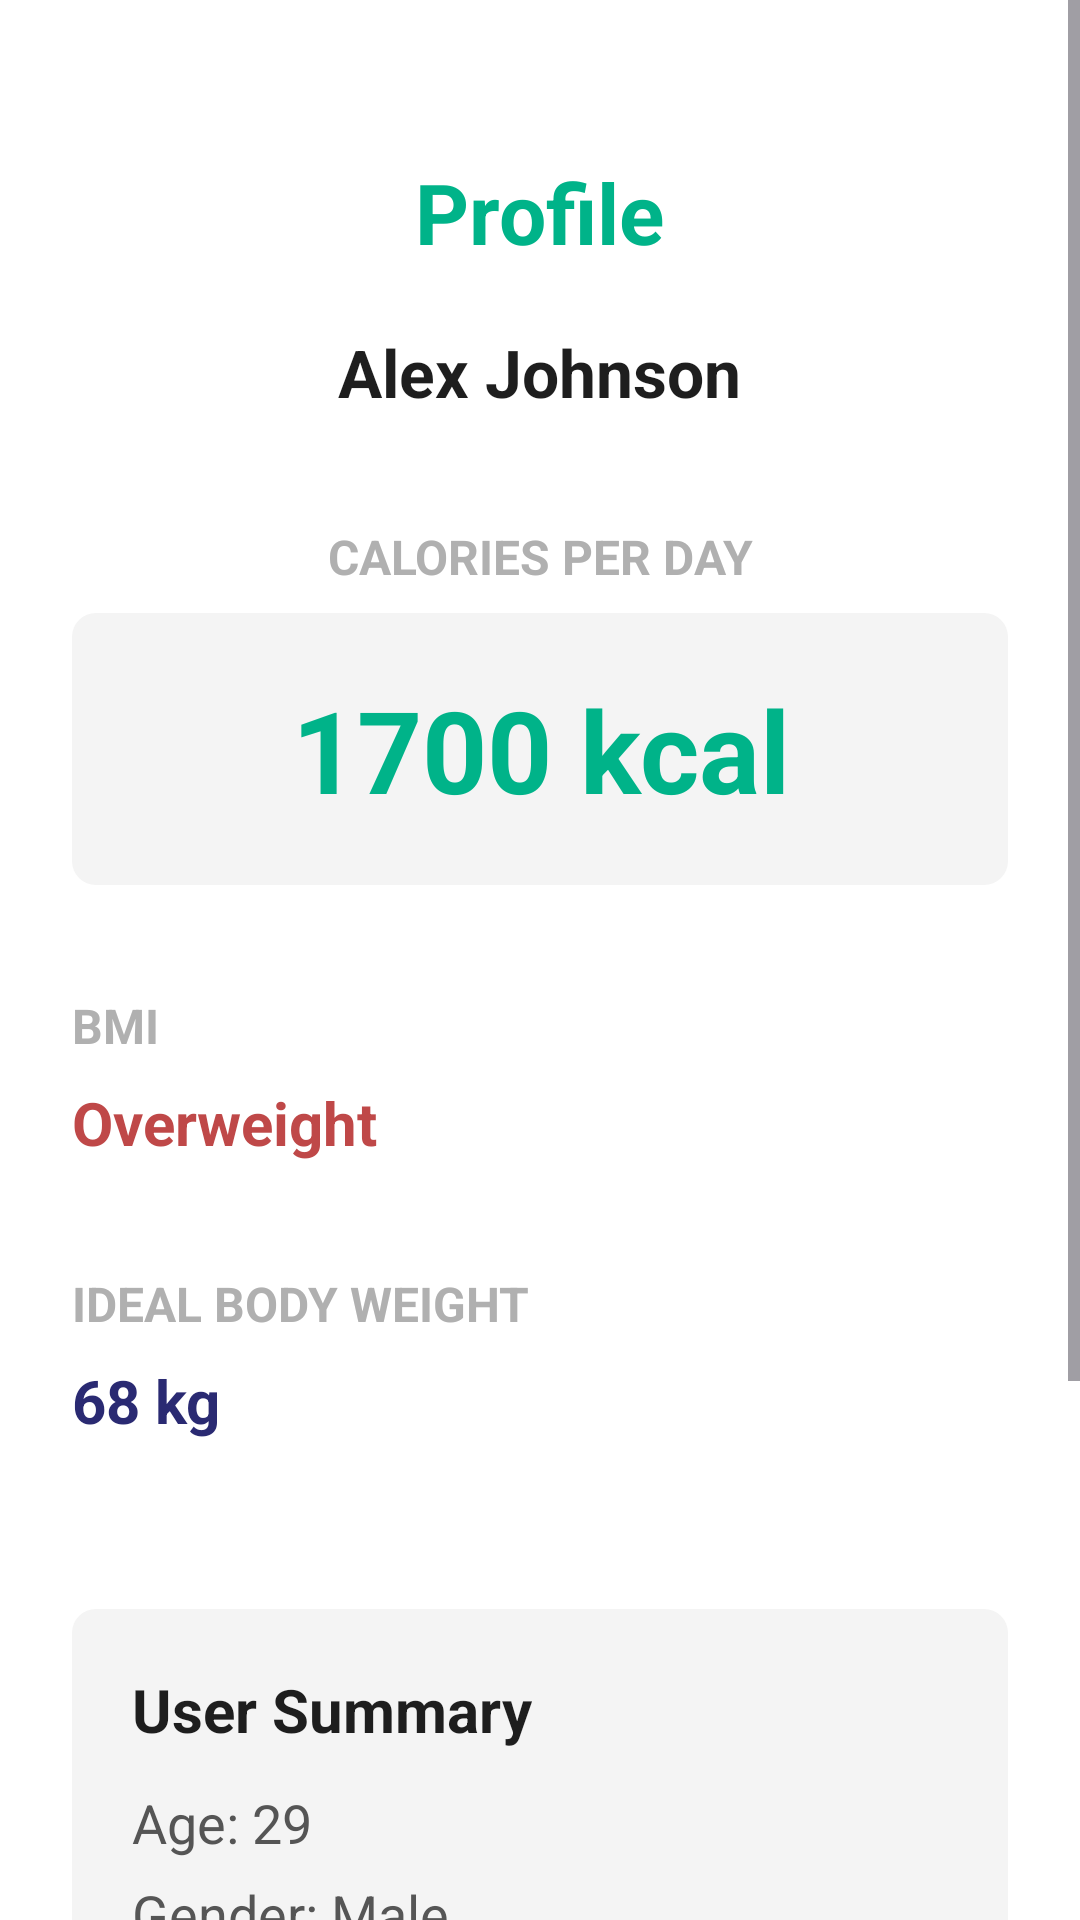

Here is an Android app screen rendered from its layout file. Give the layout XML and the strings, colors and styles it references.
<!-- AndroidManifest.xml: application theme Theme.DishDetective_xml -->
<!-- res/layout/fragment_profile_details.xml -->
<ScrollView xmlns:android="http://schemas.android.com/apk/res/android"
    android:layout_width="match_parent"
    android:layout_height="match_parent"
    android:background="#FFFFFF"
    android:fillViewport="true">

    <LinearLayout
        android:layout_width="match_parent"
        android:layout_height="wrap_content"
        android:orientation="vertical"
        android:paddingStart="24dp"
        android:paddingEnd="24dp"
        android:paddingTop="16dp"
        android:paddingBottom="16dp">

        
        <TextView
            android:id="@+id/profileHeader"
            android:layout_width="wrap_content"
            android:layout_height="wrap_content"
            android:text="Profile"
            android:textSize="28sp"
            android:textStyle="bold"
            android:textColor="#00b389"
            android:gravity="center"
            android:layout_gravity="center_horizontal"
            android:layout_marginTop="36dp"
            android:layout_marginBottom="12dp" />

        
        <TextView
            android:id="@+id/username"
            android:layout_width="wrap_content"
            android:layout_height="wrap_content"
            android:text="Alex Johnson"
            android:textSize="22sp"
            android:textStyle="bold"
            android:textColor="#1E1E1E"
            android:gravity="center"
            android:layout_gravity="center_horizontal"
            android:layout_marginTop="8dp"
            android:layout_marginBottom="24dp" />

        
        <TextView
            android:id="@+id/caloriesTitle"
            android:layout_width="match_parent"
            android:layout_height="wrap_content"
            android:text="CALORIES PER DAY"
            android:textSize="16sp"
            android:textStyle="bold"
            android:textColor="#B0B0B0"
            android:gravity="center"
            android:layout_marginTop="12dp" />

        <TextView
            android:id="@+id/caloriesValue"
            android:layout_width="match_parent"
            android:layout_height="wrap_content"
            android:text="1700 kcal"
            android:textSize="38sp"
            android:textStyle="bold"
            android:textColor="#00b389"
            android:gravity="center"
            android:layout_marginTop="8dp"
            android:background="@drawable/gray_box"
            android:padding="20dp"
            android:layout_marginBottom="24dp" />

        
        <TextView
            android:id="@+id/bmiTitle"
            android:layout_width="wrap_content"
            android:layout_height="wrap_content"
            android:text="BMI"
            android:textSize="16sp"
            android:textStyle="bold"
            android:textColor="#B0B0B0"
            android:layout_marginTop="12dp" />

        <TextView
            android:id="@+id/bmiValue"
            android:layout_width="wrap_content"
            android:layout_height="wrap_content"
            android:text="Overweight"
            android:textSize="20sp"
            android:textStyle="bold"
            android:textColor="#bf4848"
            android:layout_marginTop="8dp"
            android:layout_marginBottom="24dp" />

        
        <TextView
            android:id="@+id/idealWeightTitle"
            android:layout_width="wrap_content"
            android:layout_height="wrap_content"
            android:text="IDEAL BODY WEIGHT"
            android:textSize="16sp"
            android:textStyle="bold"
            android:textColor="#B0B0B0"
            android:layout_marginTop="12dp" />

        <TextView
            android:id="@+id/idealWeightValue"
            android:layout_width="wrap_content"
            android:layout_height="wrap_content"
            android:text="68 kg"
            android:textSize="20sp"
            android:textStyle="bold"
            android:textColor="#2a2a72"
            android:layout_marginTop="8dp"
            />

        
        <LinearLayout
            android:id="@+id/intakeContainer"
            android:layout_width="match_parent"
            android:layout_height="wrap_content"
            android:orientation="vertical"
            android:layout_marginTop="28dp" />

        
        <LinearLayout
            android:layout_width="match_parent"
            android:layout_height="wrap_content"
            android:orientation="vertical"
            android:background="@drawable/gray_box"
            android:padding="20dp"
            android:layout_marginTop="28dp"
            android:layout_marginBottom="24dp">

            <TextView
                android:id="@+id/userSummary"
                android:layout_width="wrap_content"
                android:layout_height="wrap_content"
                android:text="User Summary"
                android:textSize="20sp"
                android:textStyle="bold"
                android:textColor="#1E1E1E"
                android:layout_marginBottom="12dp" />

            <TextView
                android:id="@+id/ageValue"
                android:layout_width="wrap_content"
                android:layout_height="wrap_content"
                android:text="Age: 29"
                android:textSize="18sp"
                android:textColor="#555555"
                android:layout_marginBottom="6dp" />

            <TextView
                android:id="@+id/genderValue"
                android:layout_width="wrap_content"
                android:layout_height="wrap_content"
                android:text="Gender: Male"
                android:textSize="18sp"
                android:textColor="#555555"
                android:layout_marginBottom="6dp" />

            <TextView
                android:id="@+id/heightValue"
                android:layout_width="wrap_content"
                android:layout_height="wrap_content"
                android:text="Height: 175 cm"
                android:textSize="18sp"
                android:textColor="#555555"
                android:layout_marginBottom="6dp" />

            <TextView
                android:id="@+id/weightValue"
                android:layout_width="wrap_content"
                android:layout_height="wrap_content"
                android:text="Weight: 70 kg"
                android:textSize="18sp"
                android:textColor="#555555"
                android:layout_marginBottom="6dp" />

            <TextView
                android:id="@+id/modeValue"
                android:layout_width="wrap_content"
                android:layout_height="wrap_content"
                android:text="Mode: Lose weight"
                android:textSize="18sp"
                android:textColor="#555555"
                android:layout_marginBottom="6dp" />
        </LinearLayout>

        
        <Button
            android:id="@+id/editProfileButton"
            android:layout_width="match_parent"
            android:layout_height="wrap_content"
            android:text="Edit Profile"
            android:backgroundTint="#2a2a72"
            android:textColor="#FFFFFF"
            android:padding="20dp"
            android:textStyle="bold"
            android:layout_gravity="center_horizontal"
            android:layout_marginBottom="24dp" />

    </LinearLayout>

</ScrollView>
<!-- resources referenced by this layout -->
<resources>
  <!-- drawable gray_box (drawable) -->
  <shape xmlns:android="http://schemas.android.com/apk/res/android">
      <solid android:color="#f4f4f4" />
      <corners android:radius="8dp" />
  </shape>
  <style name="Theme.DishDetective_xml" parent="Base.Theme.DishDetective_xml" />
  <style name="Base.Theme.DishDetective_xml" parent="Theme.Material3.Light.NoActionBar">
          
          
          <item name="android:colorBackground">@android:color/white</item>
          <item name="colorSurface">@android:color/white</item>
      </style>
</resources>
